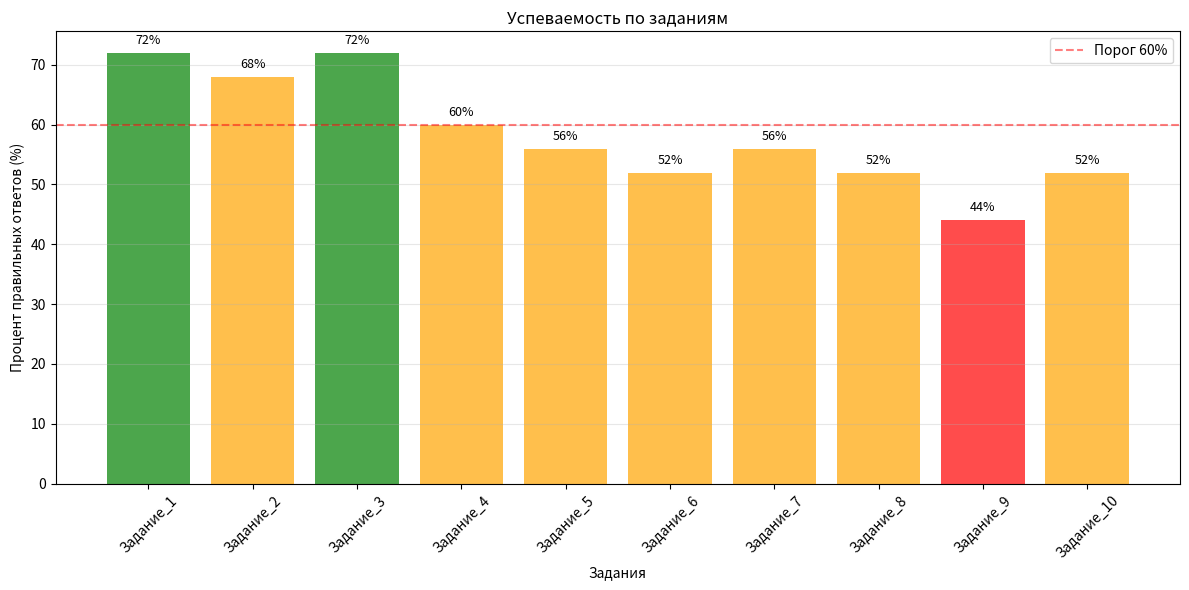
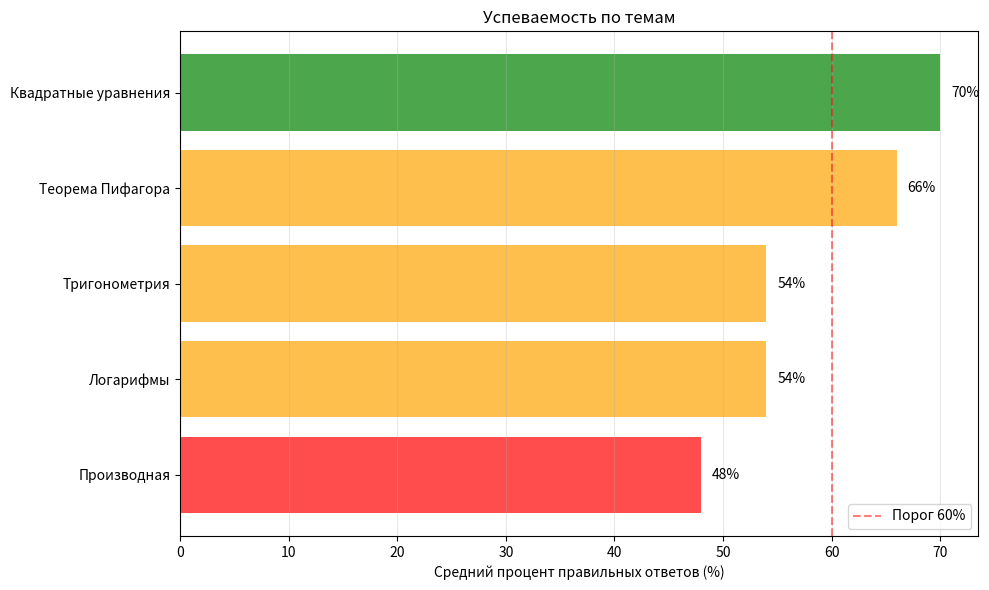
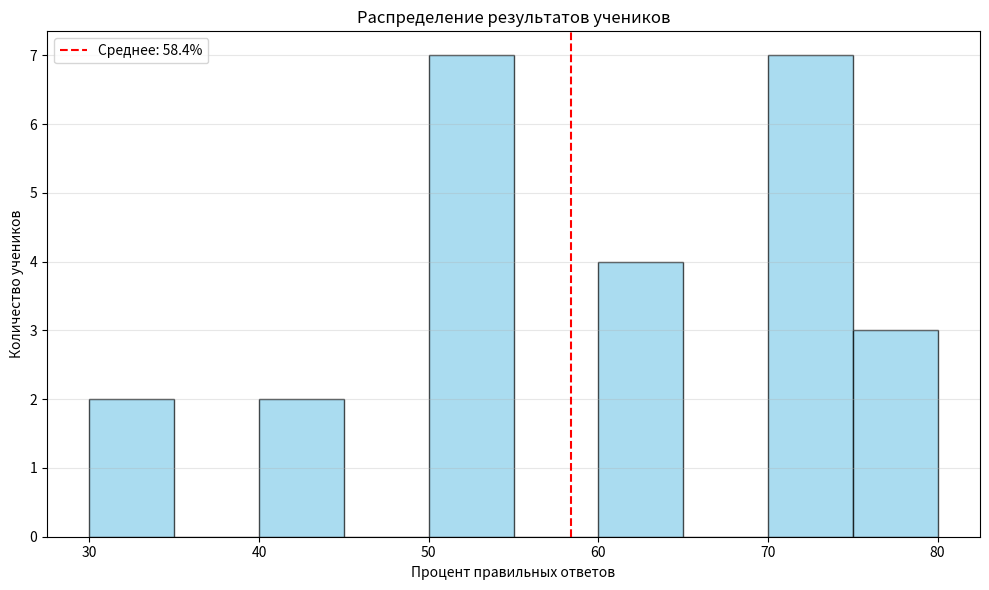
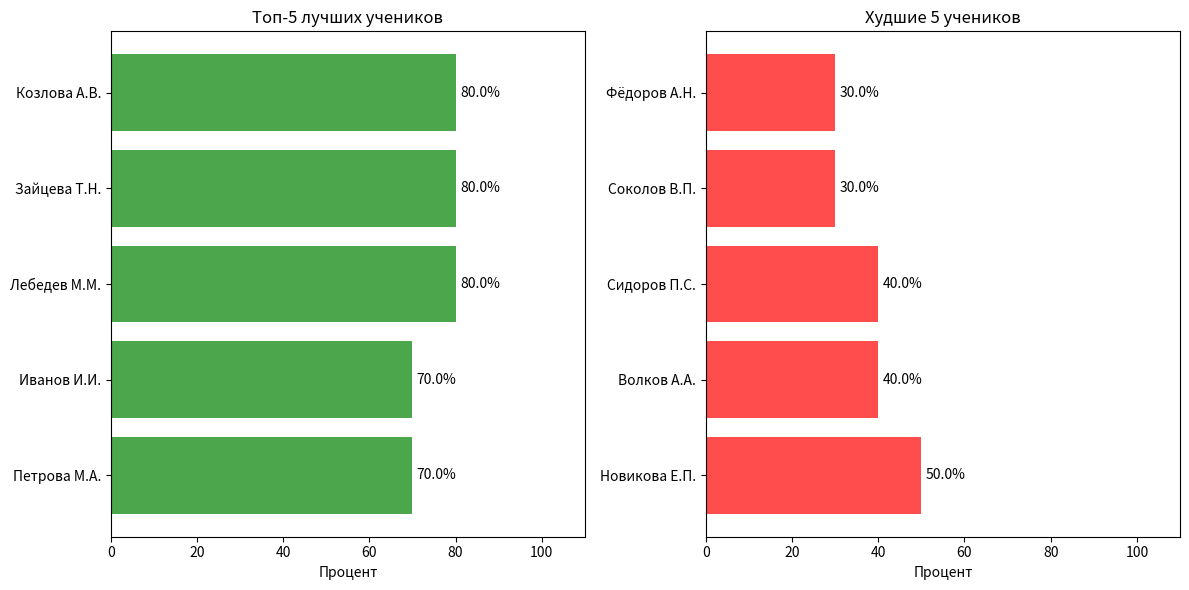

These figures' Python source, in order: (Note: this script raises an exception after producing the figures.)
"""
Практическая работа 3: Анализ результатов тестирования
Простая версия
"""

import pandas as pd
import numpy as np
import matplotlib.pyplot as plt
from datetime import datetime

# ============================================
# 1. СОЗДАНИЕ ТЕСТОВЫХ ДАННЫХ
# ============================================

print("📊 Создание тестовых данных...")

# Данные тестирования (25 учеников, 10 заданий)
students = ['Иванов И.И.', 'Петрова М.А.', 'Сидоров П.С.', 'Козлова А.В.', 'Смирнов Д.И.',
            'Новикова Е.П.', 'Фёдоров А.Н.', 'Морозова К.С.', 'Соколов В.П.', 'Лебедева О.М.',
            'Волков А.А.', 'Зайцева Т.Н.', 'Медведев С.С.', 'Лисицына О.В.', 'Соловьёв П.П.',
            'Орлова М.М.', 'Павлов И.И.', 'Семёнова А.А.', 'Голубев Д.Д.', 'Воробьёва Л.Л.',
            'Лебедев М.М.', 'Егорова С.С.', 'Комаров В.В.', 'Ильина Н.Н.', 'Жуков А.А.']

# Генерация результатов (0 - неправильно, 1 - правильно)
np.random.seed(42)  # Для воспроизводимости

data = {'Ученик': students}
for i in range(1, 11):
    # Создаем разную сложность заданий
    if i <= 3:  # Легкие задания
        prob = 0.8  # 80% правильных
    elif i <= 7:  # Средние задания
        prob = 0.6  # 60% правильных
    else:  # Сложные задания
        prob = 0.4  # 40% правильных

    data[f'Задание_{i}'] = np.random.choice([0, 1], size=len(students), p=[1 - prob, prob])

results_df = pd.DataFrame(data)

# Информация о заданиях
test_info = pd.DataFrame({
    'Задание': [f'Задание_{i}' for i in range(1, 11)],
    'Тема': ['Квадратные уравнения', 'Квадратные уравнения', 'Теорема Пифагора',
             'Теорема Пифагора', 'Тригонометрия', 'Тригонометрия', 'Логарифмы',
             'Логарифмы', 'Производная', 'Производная'],
    'Макс_балл': [1, 1, 1, 1, 1, 1, 1, 1, 1, 1],
    'Сложность': ['Легко', 'Средне', 'Легко', 'Средне', 'Средне',
                  'Сложно', 'Средне', 'Сложно', 'Сложно', 'Сложно']
})

print(f"✅ Созданы данные: {len(students)} учеников, 10 заданий")

# ============================================
# 2. АНАЛИЗ РЕЗУЛЬТАТОВ
# ============================================

print("\n🔍 Анализ результатов...")

# Список заданий
questions = [f'Задание_{i}' for i in range(1, 11)]

# 2.1. Баллы учеников
results_df['Баллы'] = results_df[questions].sum(axis=1)
results_df['Процент'] = (results_df['Баллы'] / len(questions) * 100).round(1)

# 2.2. Статистика по заданиям
question_stats = []
for q in questions:
    correct = results_df[q].sum()
    total = len(results_df)
    percent = (correct / total * 100).round(1)

    question_stats.append({
        'Задание': q,
        'Правильно': correct,
        'Всего': total,
        'Процент': percent
    })

question_stats_df = pd.DataFrame(question_stats)

# Добавляем информацию о заданиях
question_stats_df = question_stats_df.merge(test_info, on='Задание')

# 2.3. Статистика по темам
topic_stats = question_stats_df.groupby('Тема').agg({
    'Процент': 'mean'
}).round(1).reset_index()
topic_stats.columns = ['Тема', 'Средний_процент']

# 2.4. Проблемные задания (менее 60% правильных)
problem_questions = question_stats_df[question_stats_df['Процент'] < 60]

# 2.5. Ученики, нуждающиеся в помощи (< 50% правильных)
struggling_students = results_df[results_df['Процент'] < 50][['Ученик', 'Баллы', 'Процент']]

# ============================================
# 3. ВИЗУАЛИЗАЦИЯ
# ============================================

print("\n📈 Создание графиков...")

# 3.1. Успеваемость по заданиям
plt.figure(figsize=(12, 6))

# Цвета по проценту
colors = []
for percent in question_stats_df['Процент']:
    if percent >= 70:
        colors.append('green')
    elif percent >= 50:
        colors.append('orange')
    else:
        colors.append('red')

bars = plt.bar(question_stats_df['Задание'], question_stats_df['Процент'], color=colors, alpha=0.7)
plt.axhline(y=60, color='red', linestyle='--', alpha=0.5, label='Порог 60%')
plt.xlabel('Задания')
plt.ylabel('Процент правильных ответов (%)')
plt.title('Успеваемость по заданиям')
plt.xticks(rotation=45)
plt.legend()
plt.grid(axis='y', alpha=0.3)

# Добавляем значения
for bar in bars:
    height = bar.get_height()
    plt.text(bar.get_x() + bar.get_width() / 2., height + 1,
             f'{height:.0f}%', ha='center', va='bottom', fontsize=9)

plt.tight_layout()
plt.savefig('1_успеваемость_по_заданиям.png', dpi=150)
plt.show()

# 3.2. Успеваемость по темам
plt.figure(figsize=(10, 6))
topic_stats = topic_stats.sort_values('Средний_процент')

colors_topic = []
for percent in topic_stats['Средний_процент']:
    if percent >= 70:
        colors_topic.append('green')
    elif percent >= 50:
        colors_topic.append('orange')
    else:
        colors_topic.append('red')

bars = plt.barh(topic_stats['Тема'], topic_stats['Средний_процент'],
                color=colors_topic, alpha=0.7)
plt.axvline(x=60, color='red', linestyle='--', alpha=0.5, label='Порог 60%')
plt.xlabel('Средний процент правильных ответов (%)')
plt.title('Успеваемость по темам')
plt.legend()
plt.grid(axis='x', alpha=0.3)

# Добавляем значения
for bar in bars:
    width = bar.get_width()
    plt.text(width + 1, bar.get_y() + bar.get_height() / 2,
             f'{width:.0f}%', va='center', fontsize=10)

plt.tight_layout()
plt.savefig('2_успеваемость_по_темам.png', dpi=150)
plt.show()

# 3.3. Распределение баллов учеников
plt.figure(figsize=(10, 6))
plt.hist(results_df['Процент'], bins=10, color='skyblue', edgecolor='black', alpha=0.7)
plt.axvline(results_df['Процент'].mean(), color='red', linestyle='--',
            label=f'Среднее: {results_df["Процент"].mean():.1f}%')
plt.xlabel('Процент правильных ответов')
plt.ylabel('Количество учеников')
plt.title('Распределение результатов учеников')
plt.legend()
plt.grid(axis='y', alpha=0.3)

plt.tight_layout()
plt.savefig('3_распределение_баллов.png', dpi=150)
plt.show()

# 3.4. Топ-5 и худшие ученики
plt.figure(figsize=(12, 6))

# Топ-5
top5 = results_df.nlargest(5, 'Процент')[['Ученик', 'Процент']]
# Худшие 5
bottom5 = results_df.nsmallest(5, 'Процент')[['Ученик', 'Процент']]

plt.subplot(1, 2, 1)
bars1 = plt.barh(range(len(top5)), top5['Процент'].values, color='green', alpha=0.7)
plt.yticks(range(len(top5)), top5['Ученик'].values)
plt.xlabel('Процент')
plt.title('Топ-5 лучших учеников')
plt.xlim(0, 110)
plt.gca().invert_yaxis()
for i, v in enumerate(top5['Процент'].values):
    plt.text(v + 1, i, f'{v:.1f}%', va='center')

plt.subplot(1, 2, 2)
bars2 = plt.barh(range(len(bottom5)), bottom5['Процент'].values, color='red', alpha=0.7)
plt.yticks(range(len(bottom5)), bottom5['Ученик'].values)
plt.xlabel('Процент')
plt.title('Худшие 5 учеников')
plt.xlim(0, 110)
plt.gca().invert_yaxis()
for i, v in enumerate(bottom5['Процент'].values):
    plt.text(v + 1, i, f'{v:.1f}%', va='center')

plt.tight_layout()
plt.savefig('4_топ_и_худшие.png', dpi=150)
plt.show()

# ============================================
# 4. СОХРАНЕНИЕ В EXCEL
# ============================================

print("\n💾 Сохранение в Excel...")

with pd.ExcelWriter('test_results_analysis.xlsx') as writer:
    # Лист 1: Результаты учеников
    results_sorted = results_df.sort_values('Процент', ascending=False)
    results_sorted.to_excel(writer, sheet_name='Результаты учеников', index=False)

    # Лист 2: Статистика по заданиям
    question_stats_sorted = question_stats_df.sort_values('Процент')
    question_stats_sorted.to_excel(writer, sheet_name='Статистика по заданиям', index=False)

    # Лист 3: Ученики, нуждающиеся в помощи
    if len(struggling_students) > 0:
        struggling_students.to_excel(writer, sheet_name='Требуют помощи', index=False)

    # Лист 4: Статистика по темам
    topic_stats.to_excel(writer, sheet_name='Статистика по темам', index=False)

print("✅ Результаты сохранены в test_results_analysis.xlsx")

# ============================================
# 5. СОЗДАНИЕ ТЕКСТОВОГО ОТЧЕТА
# ============================================

print("\n📝 Создание текстового отчета...")

report_filename = 'test_report.txt'

with open(report_filename, 'w', encoding='utf-8') as f:
    f.write("=" * 70 + "\n")
    f.write("ОТЧЕТ ПО РЕЗУЛЬТАТАМ КОНТРОЛЬНОЙ РАБОТЫ\n")
    f.write(f"Дата анализа: {datetime.now().strftime('%d.%m.%Y %H:%M')}\n")
    f.write("=" * 70 + "\n\n")

    # 1. Общая статистика
    f.write("1. ОБЩАЯ СТАТИСТИКА\n")
    f.write("-" * 70 + "\n")
    f.write(f"Количество учеников: {len(results_df)}\n")
    f.write(f"Количество заданий: {len(questions)}\n")
    f.write(f"Средний результат класса: {results_df['Процент'].mean():.1f}%\n")
    f.write(f"Лучший результат: {results_df['Процент'].max():.1f}%\n")
    f.write(f"Худший результат: {results_df['Процент'].min():.1f}%\n\n")

    # 2. Распределение по оценкам
    f.write("2. РАСПРЕДЕЛЕНИЕ УЧЕНИКОВ\n")
    f.write("-" * 70 + "\n")

    excellent = len(results_df[results_df['Процент'] >= 85])
    good = len(results_df[(results_df['Процент'] >= 70) & (results_df['Процент'] < 85)])
    satisfactory = len(results_df[(results_df['Процент'] >= 50) & (results_df['Процент'] < 70)])
    fail = len(results_df[results_df['Процент'] < 50])

    f.write(f"Отлично (≥85%): {excellent} чел.\n")
    f.write(f"Хорошо (70-84%): {good} чел.\n")
    f.write(f"Удовлетворительно (50-69%): {satisfactory} чел.\n")
    f.write(f"Неудовлетворительно (<50%): {fail} чел.\n\n")

    # 3. Проблемные задания
    f.write("3. ПРОБЛЕМНЫЕ ЗАДАНИЯ (<60% правильных)\n")
    f.write("-" * 70 + "\n")

    if len(problem_questions) > 0:
        for _, row in problem_questions.iterrows():
            f.write(f"\n{row['Задание']}:\n")
            f.write(f"  Тема: {row['Тема']}\n")
            f.write(f"  Правильных ответов: {row['Правильно']}/{row['Всего']} ({row['Процент']:.0f}%)\n")
            f.write(f"  Сложность: {row['Сложность']}\n")
    else:
        f.write("Нет заданий с успеваемостью ниже 60%\n")

    # 4. Проблемные темы
    f.write("\n4. АНАЛИЗ ТЕМ\n")
    f.write("-" * 70 + "\n")

    for _, row in topic_stats.iterrows():
        status = "✅ ХОРОШО" if row['Средний_процент'] >= 70 else \
            "⚠️  НУЖНО УЛУЧШИТЬ" if row['Средний_процент'] >= 50 else \
                "❌ ПРОБЛЕМА"
        f.write(f"{row['Тема']}: {row['Средний_процент']:.0f}% - {status}\n")

    # 5. Ученики, нуждающиеся в помощи
    f.write("\n5. УЧЕНИКИ, НУЖДАЮЩИЕСЯ В ПОМОЩИ (<50%)\n")
    f.write("-" * 70 + "\n")

    if len(struggling_students) > 0:
        for _, row in struggling_students.iterrows():
            f.write(f"  {row['Ученик']}: {row['Баллы']} баллов ({row['Процент']:.1f}%)\n")
    else:
        f.write("Все ученики справились с работой\n")

    # 6. Рекомендации
    f.write("\n6. РЕКОМЕНДАЦИИ\n")
    f.write("-" * 70 + "\n")

    # Определяем проблемные темы
    problem_topics = topic_stats[topic_stats['Средний_процент'] < 60]

    if len(problem_topics) > 0:
        f.write("Темы для дополнительного изучения:\n")
        for _, row in problem_topics.iterrows():
            f.write(f"  • {row['Тема']} (усвоено на {row['Средний_процент']:.0f}%)\n")
        f.write("\n")

    if len(struggling_students) > 0:
        f.write(f"Организовать дополнительные консультации для {len(struggling_students)} учеников\n")

    # Общая рекомендация
    if results_df['Процент'].mean() < 60:
        f.write("\n⚠️  Средний результат класса низкий. Рекомендуется:\n")
        f.write("   • Провести работу над ошибками\n")
        f.write("   • Уделить больше времени практическим заданиям\n")
    else:
        f.write("\n✅ Средний результат класса удовлетворительный\n")

    f.write("\n" + "=" * 70 + "\n")
    f.write("Конец отчета\n")
    f.write("=" * 70 + "\n")

print(f"✅ Текстовый отчет сохранен в {report_filename}")

# ============================================
# 6. ВЫВОД ИТОГОВ В КОНСОЛЬ
# ============================================

print("\n" + "=" * 70)
print("ИТОГИ АНАЛИЗА:")
print("=" * 70)

print(f"\n📊 ОБЩАЯ СТАТИСТИКА:")
print(f"   • Средний результат: {results_df['Процент'].mean():.1f}%")
print(
    f"   • Лучший ученик: {results_df.loc[results_df['Процент'].idxmax(), 'Ученик']} ({results_df['Процент'].max():.1f}%)")
print(
    f"   • Худший ученик: {results_df.loc[results_df['Процент'].idxmin(), 'Ученик']} ({results_df['Процент'].min():.1f}%)")

print(f"\n📚 СТАТИСТИКА ПО ТЕМАМ:")
for _, row in topic_stats.iterrows():
    print(f"   • {row['Тема']}: {row['Средний_процент']:.0f}%")

print(f"\n⚠️  ПРОБЛЕМНЫЕ ЗАДАНИЯ (<60%):")
if len(problem_questions) > 0:
    for _, row in problem_questions.iterrows():
        print(f"   • {row['Задание']} ({row['Тема']}): {row['Процент']:.0f}%")
else:
    print("   Нет проблемных заданий")

print(f"\n👥 УЧЕНИКИ, НУЖДАЮЩИЕСЯ В ПОМОЩИ (<50%): {len(struggling_students)} чел.")

print(f"\n💾 СОЗДАННЫЕ ФАЙЛЫ:")
print("   1. test_results_analysis.xlsx - полные результаты")
print("   2. test_report.txt - текстовый отчет")
print("   3. 1_успеваемость_по_заданиям.png")
print("   4. 2_успеваемость_по_темам.png")
print("   5. 3_распределение_баллов.png")
print("   6. 4_топ_и_худшие.png")

print("\n" + "=" * 70)
print("✅ АНАЛИЗ ЗАВЕРШЕН!")
print("=" * 70)
